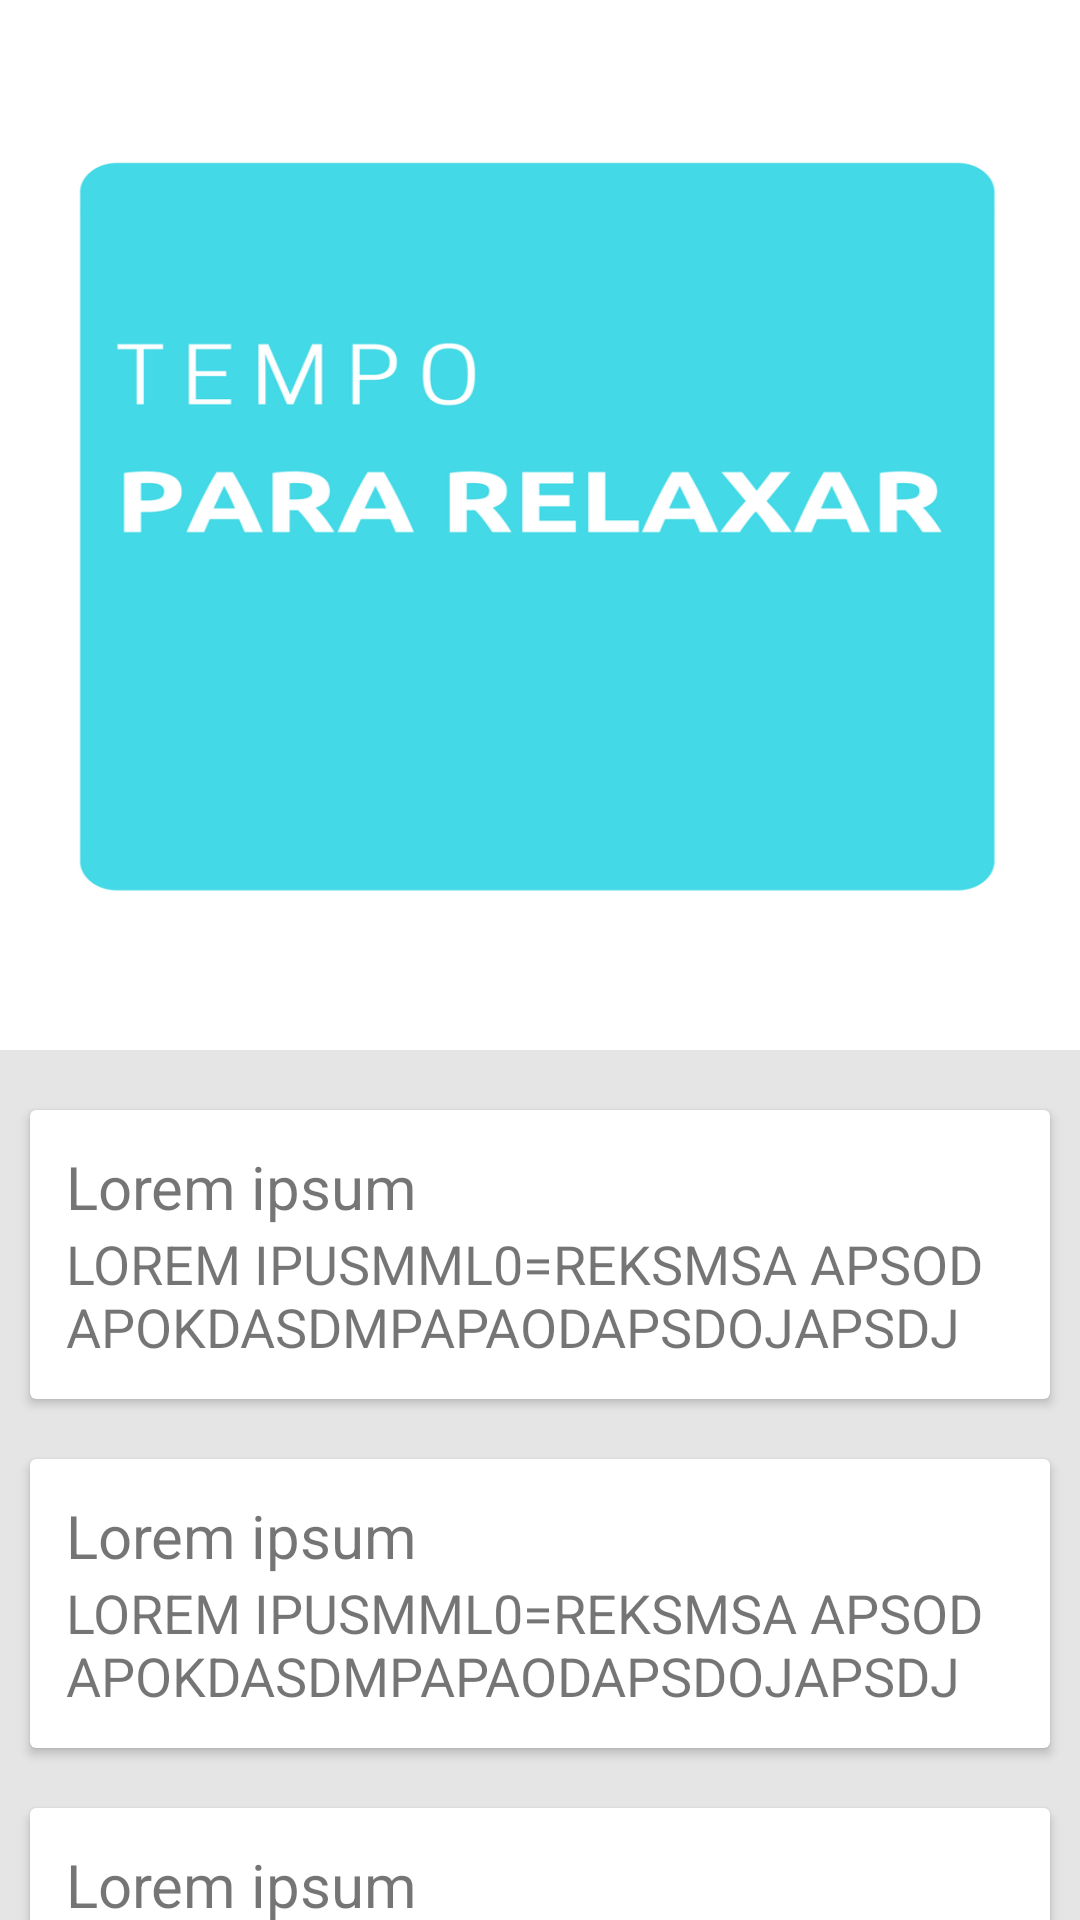

Android layout source for this screen:
<!-- AndroidManifest.xml: application theme AppTheme -->
<!-- res/layout/activity_test_parallax.xml -->
<?xml version="1.0" encoding="utf-8"?>
<android.support.design.widget.CoordinatorLayout
    xmlns:android="http://schemas.android.com/apk/res/android"
    xmlns:app="http://schemas.android.com/apk/res-auto"
    android:layout_width="match_parent"
    android:layout_height="match_parent">

    <android.support.design.widget.AppBarLayout
        android:layout_width="match_parent"
        android:layout_height="350dp"
        android:theme="@style/ThemeOverlay.AppCompat.Dark.ActionBar">

        <android.support.design.widget.CollapsingToolbarLayout
            android:id="@+id/collapsing_toolbar"
            android:layout_width="match_parent"
            android:layout_height="match_parent"
            app:contentScrim="?attr/colorPrimary"
            app:layout_scrollFlags="scroll|exitUntilCollapsed">

            <ImageView
                android:layout_width="match_parent"
                android:layout_height="match_parent"
                android:background="@drawable/header"
                android:scaleType="centerCrop"
                app:layout_collapseMode="parallax" />

            <android.support.design.widget.TabLayout
                android:id="@+id/tabs"
                android:layout_width="match_parent"
                android:layout_height="?attr/actionBarSize"
                android:layout_gravity="bottom"
                app:tabMode="scrollable"
                app:tabContentStart="72dp" />

            <android.support.v7.widget.Toolbar
                android:id="@+id/toolbar"
                android:layout_width="match_parent"
                android:layout_height="?attr/actionBarSize"
                app:layout_collapseMode="pin" />

        </android.support.design.widget.CollapsingToolbarLayout>

    </android.support.design.widget.AppBarLayout>

    <android.support.v4.widget.NestedScrollView
        android:layout_width="match_parent"
        android:layout_height="match_parent"
        android:background="#ffe5e5e5"
    app:layout_behavior="@string/appbar_scrolling_view_behavior">

    <LinearLayout
        android:layout_width="match_parent"
        android:layout_height="match_parent"
        android:orientation="vertical"
        android:paddingTop="10dp">

        <include layout="@layout/card_layout" />

        <include layout="@layout/card_layout" />

        <include layout="@layout/card_layout" />

    </LinearLayout>

</android.support.v4.widget.NestedScrollView>

    </android.support.design.widget.CoordinatorLayout>
<!-- res/layout/card_layout.xml (included above) -->
<?xml version="1.0" encoding="utf-8"?>
<android.support.v7.widget.CardView
    xmlns:android="http://schemas.android.com/apk/res/android"
    android:layout_width="match_parent"
    android:layout_height="wrap_content"
    android:layout_margin="10dp">

    <LinearLayout
        android:layout_width="match_parent"
        android:layout_height="wrap_content"
        android:orientation="vertical"
        android:padding="12dp">

        <TextView
            android:layout_width="match_parent"
            android:layout_height="wrap_content"
            android:text="Lorem ipsum"
            android:textSize="20sp" />

        <TextView
            android:layout_width="match_parent"
            android:layout_height="wrap_content"
            android:text="LOREM IPUSMML0=REKSMSA APSODAPOKDASDMPAPAODAPSDOJAPSDJ"
            android:textSize="18sp" />

    </LinearLayout>

</android.support.v7.widget.CardView>
<!-- resources referenced by this layout -->
<resources>
  <!-- drawable header: png bitmap (drawable, 41873 bytes) -->
  <style name="AppTheme" parent="Theme.AppCompat.Light.DarkActionBar">
          
          <item name="colorPrimary">@color/colorPrimary</item>
          <item name="colorPrimaryDark">@color/colorPrimaryDark</item>
          <item name="colorAccent">@color/colorAccent</item>
          <item name="windowActionBar">true</item>
          <item name="windowNoTitle">false</item>
      </style>
  <color name="colorPrimary">#9e9e9e</color>
  <color name="colorPrimaryDark">#616161</color>
  <color name="colorAccent">#448aff</color>
</resources>
